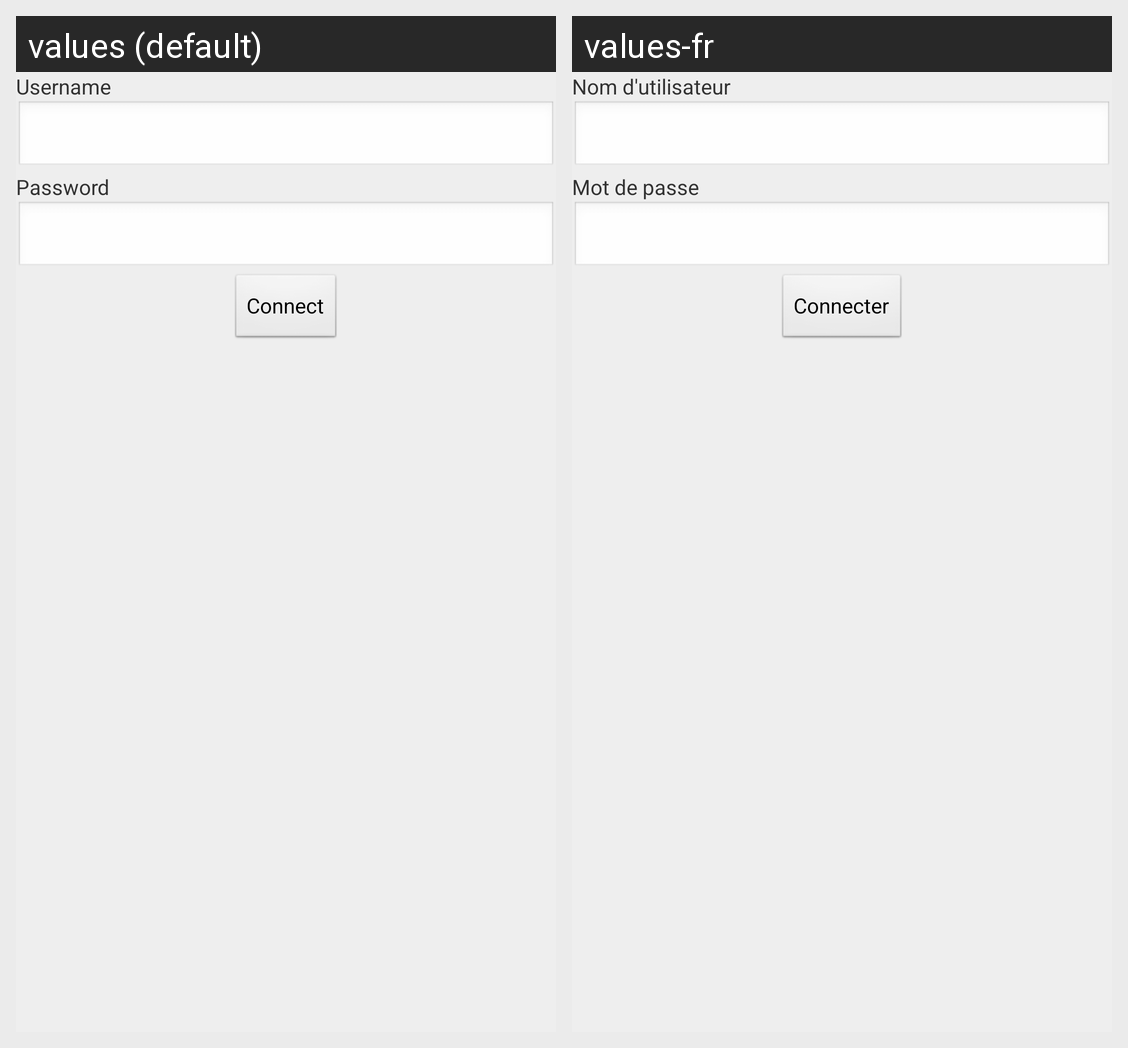

Locale-by-locale string values for the Android screen shown in this grid:
Android screen res/layout/activity_creds.xml rendered under 2 locales, left to right: values (default), values-fr. Device: Nexus 5 (rendered at 1080×1920; each locale shown at half size, 540×960, under a caption strip naming it); theme AppTheme.
Strings drawn on this screen, with the default value and each locale's value (text and hints the layout hard-codes, and strings that could not be matched under every locale, appear in the picture but are not listed):

txt_username
  values: Username
  values-fr: Nom d'utilisateur

txt_connect
  values: Connect
  values-fr: Connecter

txt_password
  values: Password
  values-fr: Mot de passe
